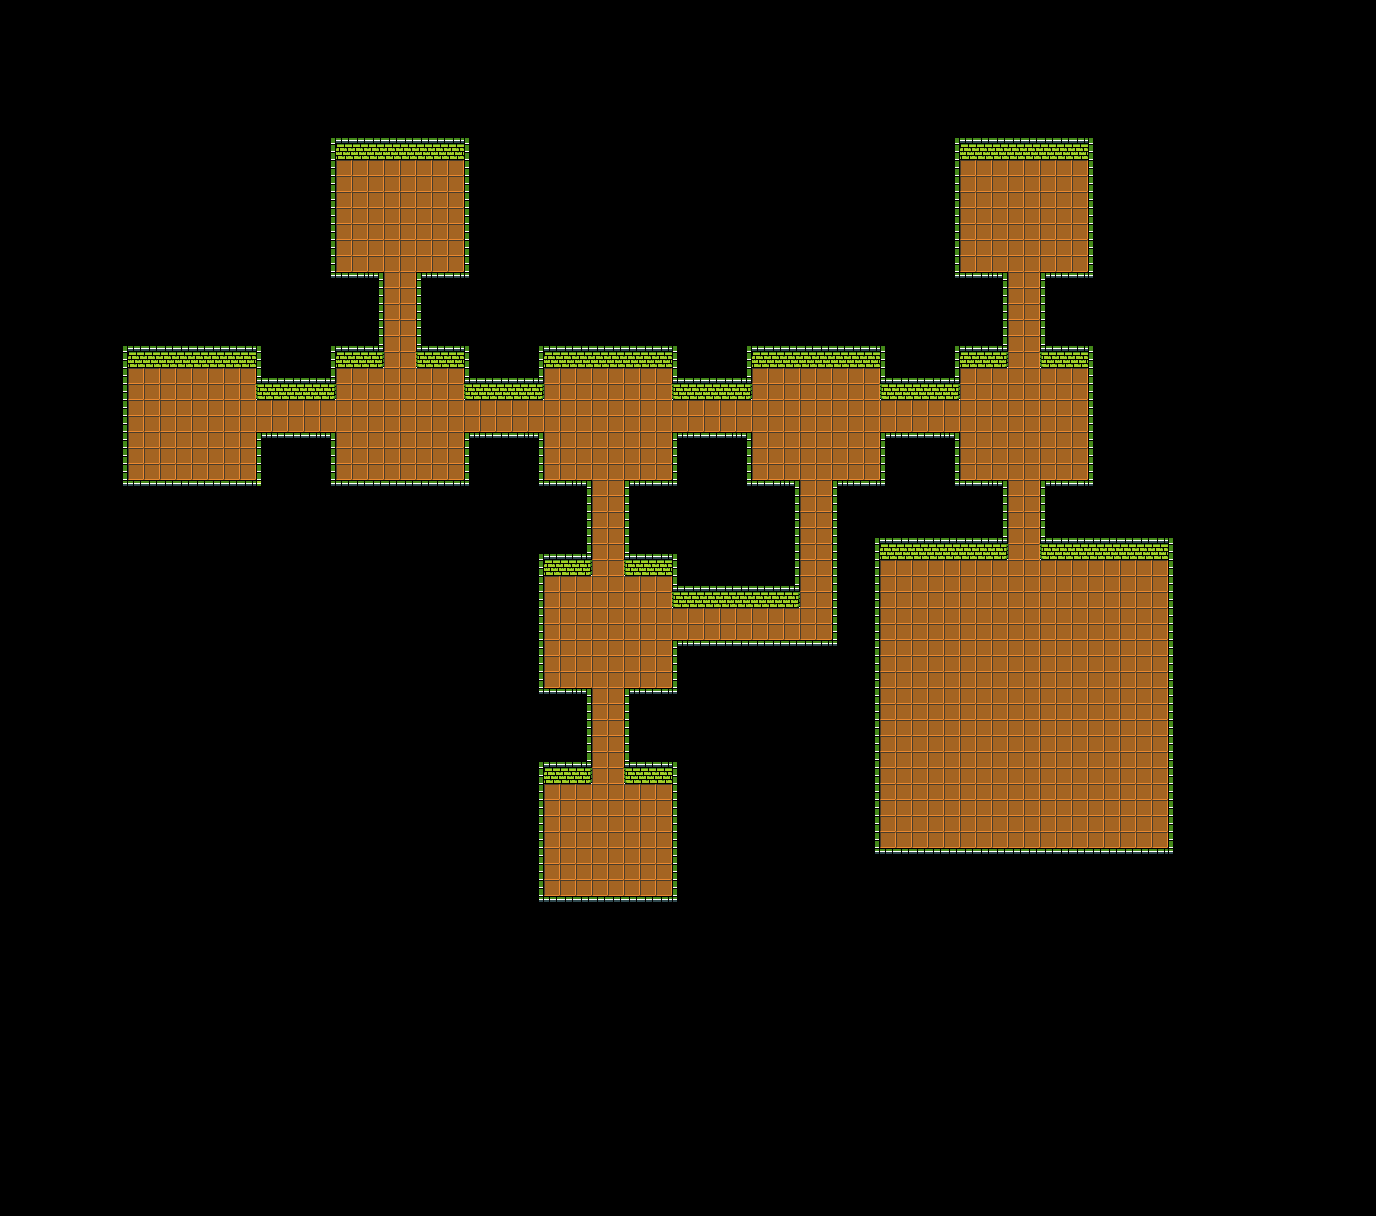

The table this chart was drawn from, first rows:
0, 0, 0, 0, 0, 0, 0, 0, 0, 0, 0, 0, 0, 0, 0, 0, 0, 0, 0, 0, 0, 0, 0, 0
0, 0, 0, 0, 0, 0, 0, 0, 0, 0, 0, 0, 0, 0, 0, 0, 0, 0, 0, 0, 0, 0, 0, 0
0, 0, 0, 0, 0, 0, 0, 0, 0, 0, 0, 0, 0, 0, 0, 0, 0, 0, 0, 0, 0, 0, 0, 0
0, 0, 0, 0, 0, 0, 0, 0, 0, 0, 0, 0, 0, 0, 0, 0, 0, 0, 0, 0, 0, 0, 0, 0
0, 0, 0, 0, 0, 0, 0, 0, 0, 0, 0, 0, 0, 0, 0, 0, 0, 0, 0, 0, 0, 0, 0, 0
0, 0, 0, 0, 0, 0, 0, 0, 0, 0, 0, 0, 0, 0, 0, 0, 0, 0, 0, 0, 0, 0, 0, 0
0, 0, 0, 0, 0, 0, 0, 0, 0, 0, 0, 0, 0, 0, 0, 0, 0, 0, 0, 0, 0, 0, 0, 0
0, 0, 0, 0, 0, 0, 0, 0, 0, 0, 0, 0, 0, 0, 0, 0, 0, 0, 0, 0, 0, 0, 0, 0
0, 0, 0, 0, 0, 0, 0, 0, 0, 0, 0, 0, 0, 0, 0, 0, 0, 0, 0, 0, 190, 191, 191, 191
0, 0, 0, 0, 0, 0, 0, 0, 0, 0, 0, 0, 0, 0, 0, 0, 0, 0, 0, 0, 219, 282, 282, 282
0, 0, 0, 0, 0, 0, 0, 0, 0, 0, 0, 0, 0, 0, 0, 0, 0, 0, 0, 0, 219, 366, 366, 366
0, 0, 0, 0, 0, 0, 0, 0, 0, 0, 0, 0, 0, 0, 0, 0, 0, 0, 0, 0, 219, 366, 366, 366
0, 0, 0, 0, 0, 0, 0, 0, 0, 0, 0, 0, 0, 0, 0, 0, 0, 0, 0, 0, 219, 366, 366, 366
0, 0, 0, 0, 0, 0, 0, 0, 0, 0, 0, 0, 0, 0, 0, 0, 0, 0, 0, 0, 219, 366, 366, 366
0, 0, 0, 0, 0, 0, 0, 0, 0, 0, 0, 0, 0, 0, 0, 0, 0, 0, 0, 0, 219, 366, 366, 366
0, 0, 0, 0, 0, 0, 0, 0, 0, 0, 0, 0, 0, 0, 0, 0, 0, 0, 0, 0, 219, 366, 366, 366
0, 0, 0, 0, 0, 0, 0, 0, 0, 0, 0, 0, 0, 0, 0, 0, 0, 0, 0, 0, 219, 366, 366, 366
0, 0, 0, 0, 0, 0, 0, 0, 0, 0, 0, 0, 0, 0, 0, 0, 0, 0, 0, 0, 248, 249, 249, 247
0, 0, 0, 0, 0, 0, 0, 0, 0, 0, 0, 0, 0, 0, 0, 0, 0, 0, 0, 0, 0, 0, 0, 219
0, 0, 0, 0, 0, 0, 0, 0, 0, 0, 0, 0, 0, 0, 0, 0, 0, 0, 0, 0, 0, 0, 0, 219
0, 0, 0, 0, 0, 0, 0, 0, 0, 0, 0, 0, 0, 0, 0, 0, 0, 0, 0, 0, 0, 0, 0, 219
0, 0, 0, 0, 0, 0, 0, 190, 191, 191, 191, 191, 191, 191, 191, 191, 192, 0, 0, 0, 190, 191, 191, 161
0, 0, 0, 0, 0, 0, 0, 219, 282, 282, 282, 282, 282, 282, 282, 282, 221, 0, 0, 0, 219, 282, 282, 283
0, 0, 0, 0, 0, 0, 0, 219, 366, 366, 366, 366, 366, 366, 366, 366, 163, 191, 191, 191, 161, 366, 366, 366
0, 0, 0, 0, 0, 0, 0, 219, 366, 366, 366, 366, 366, 366, 366, 366, 281, 282, 282, 282, 283, 366, 366, 366
0, 0, 0, 0, 0, 0, 0, 219, 366, 366, 366, 366, 366, 366, 366, 366, 366, 366, 366, 366, 366, 366, 366, 366
0, 0, 0, 0, 0, 0, 0, 219, 366, 366, 366, 366, 366, 366, 366, 366, 366, 366, 366, 366, 366, 366, 366, 366
0, 0, 0, 0, 0, 0, 0, 219, 366, 366, 366, 366, 366, 366, 366, 366, 251, 249, 249, 249, 247, 366, 366, 366
0, 0, 0, 0, 0, 0, 0, 219, 366, 366, 366, 366, 366, 366, 366, 366, 221, 0, 0, 0, 219, 366, 366, 366
0, 0, 0, 0, 0, 0, 0, 219, 366, 366, 366, 366, 366, 366, 366, 366, 221, 0, 0, 0, 219, 366, 366, 366
0, 0, 0, 0, 0, 0, 0, 248, 249, 249, 249, 249, 249, 249, 249, 249, 105, 0, 0, 0, 248, 249, 249, 249
0, 0, 0, 0, 0, 0, 0, 0, 0, 0, 0, 0, 0, 0, 0, 0, 0, 0, 0, 0, 0, 0, 0, 0
0, 0, 0, 0, 0, 0, 0, 0, 0, 0, 0, 0, 0, 0, 0, 0, 0, 0, 0, 0, 0, 0, 0, 0
0, 0, 0, 0, 0, 0, 0, 0, 0, 0, 0, 0, 0, 0, 0, 0, 0, 0, 0, 0, 0, 0, 0, 0
0, 0, 0, 0, 0, 0, 0, 0, 0, 0, 0, 0, 0, 0, 0, 0, 0, 0, 0, 0, 0, 0, 0, 0
0, 0, 0, 0, 0, 0, 0, 0, 0, 0, 0, 0, 0, 0, 0, 0, 0, 0, 0, 0, 0, 0, 0, 0
0, 0, 0, 0, 0, 0, 0, 0, 0, 0, 0, 0, 0, 0, 0, 0, 0, 0, 0, 0, 0, 0, 0, 0
0, 0, 0, 0, 0, 0, 0, 0, 0, 0, 0, 0, 0, 0, 0, 0, 0, 0, 0, 0, 0, 0, 0, 0
0, 0, 0, 0, 0, 0, 0, 0, 0, 0, 0, 0, 0, 0, 0, 0, 0, 0, 0, 0, 0, 0, 0, 0
0, 0, 0, 0, 0, 0, 0, 0, 0, 0, 0, 0, 0, 0, 0, 0, 0, 0, 0, 0, 0, 0, 0, 0
0, 0, 0, 0, 0, 0, 0, 0, 0, 0, 0, 0, 0, 0, 0, 0, 0, 0, 0, 0, 0, 0, 0, 0
0, 0, 0, 0, 0, 0, 0, 0, 0, 0, 0, 0, 0, 0, 0, 0, 0, 0, 0, 0, 0, 0, 0, 0
0, 0, 0, 0, 0, 0, 0, 0, 0, 0, 0, 0, 0, 0, 0, 0, 0, 0, 0, 0, 0, 0, 0, 0
0, 0, 0, 0, 0, 0, 0, 0, 0, 0, 0, 0, 0, 0, 0, 0, 0, 0, 0, 0, 0, 0, 0, 0
0, 0, 0, 0, 0, 0, 0, 0, 0, 0, 0, 0, 0, 0, 0, 0, 0, 0, 0, 0, 0, 0, 0, 0
0, 0, 0, 0, 0, 0, 0, 0, 0, 0, 0, 0, 0, 0, 0, 0, 0, 0, 0, 0, 0, 0, 0, 0
0, 0, 0, 0, 0, 0, 0, 0, 0, 0, 0, 0, 0, 0, 0, 0, 0, 0, 0, 0, 0, 0, 0, 0
0, 0, 0, 0, 0, 0, 0, 0, 0, 0, 0, 0, 0, 0, 0, 0, 0, 0, 0, 0, 0, 0, 0, 0
0, 0, 0, 0, 0, 0, 0, 0, 0, 0, 0, 0, 0, 0, 0, 0, 0, 0, 0, 0, 0, 0, 0, 0
0, 0, 0, 0, 0, 0, 0, 0, 0, 0, 0, 0, 0, 0, 0, 0, 0, 0, 0, 0, 0, 0, 0, 0
0, 0, 0, 0, 0, 0, 0, 0, 0, 0, 0, 0, 0, 0, 0, 0, 0, 0, 0, 0, 0, 0, 0, 0
0, 0, 0, 0, 0, 0, 0, 0, 0, 0, 0, 0, 0, 0, 0, 0, 0, 0, 0, 0, 0, 0, 0, 0
0, 0, 0, 0, 0, 0, 0, 0, 0, 0, 0, 0, 0, 0, 0, 0, 0, 0, 0, 0, 0, 0, 0, 0
0, 0, 0, 0, 0, 0, 0, 0, 0, 0, 0, 0, 0, 0, 0, 0, 0, 0, 0, 0, 0, 0, 0, 0
0, 0, 0, 0, 0, 0, 0, 0, 0, 0, 0, 0, 0, 0, 0, 0, 0, 0, 0, 0, 0, 0, 0, 0
0, 0, 0, 0, 0, 0, 0, 0, 0, 0, 0, 0, 0, 0, 0, 0, 0, 0, 0, 0, 0, 0, 0, 0
0, 0, 0, 0, 0, 0, 0, 0, 0, 0, 0, 0, 0, 0, 0, 0, 0, 0, 0, 0, 0, 0, 0, 0
0, 0, 0, 0, 0, 0, 0, 0, 0, 0, 0, 0, 0, 0, 0, 0, 0, 0, 0, 0, 0, 0, 0, 0
0, 0, 0, 0, 0, 0, 0, 0, 0, 0, 0, 0, 0, 0, 0, 0, 0, 0, 0, 0, 0, 0, 0, 0
0, 0, 0, 0, 0, 0, 0, 0, 0, 0, 0, 0, 0, 0, 0, 0, 0, 0, 0, 0, 0, 0, 0, 0
0, 0, 0, 0, 0, 0, 0, 0, 0, 0, 0, 0, 0, 0, 0, 0, 0, 0, 0, 0, 0, 0, 0, 0
... 15 more rows
